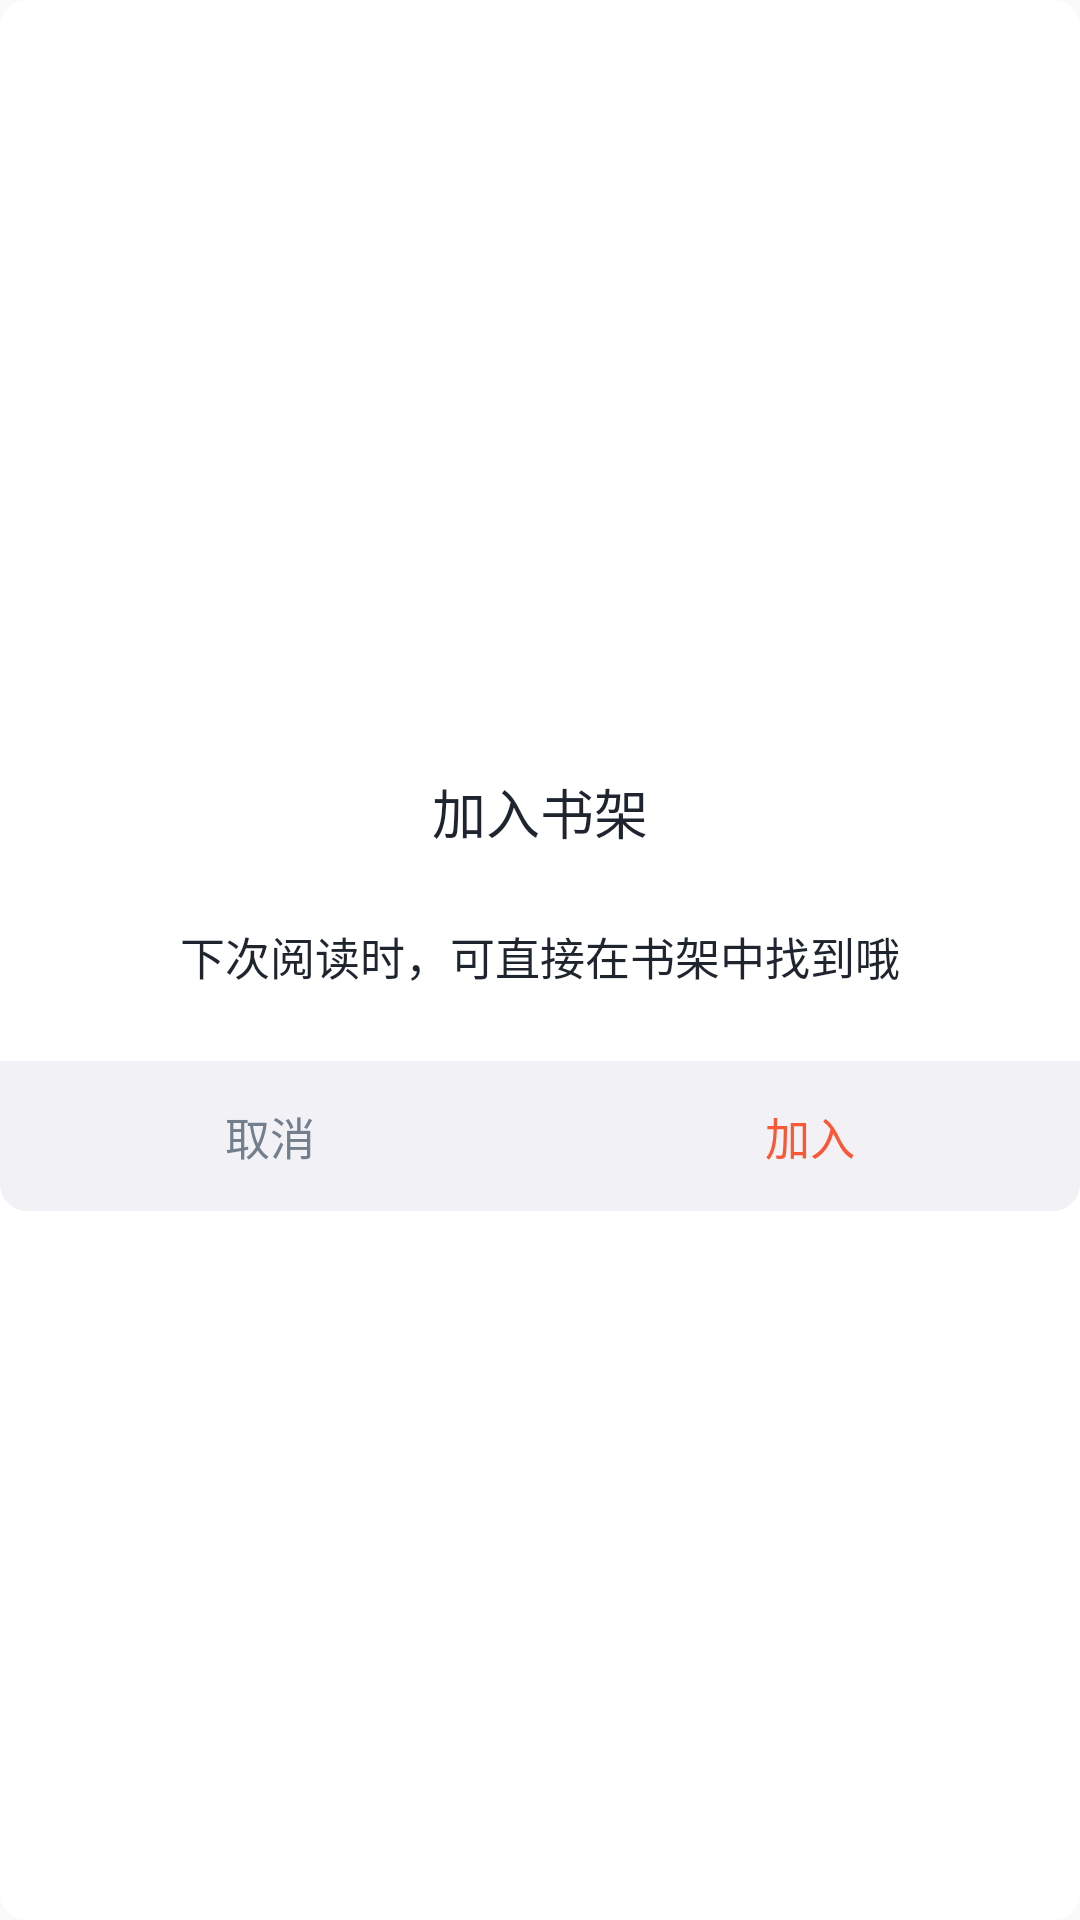

The Android layout XML behind this screen, and the referenced resources:
<!-- AndroidManifest.xml: application theme AppTheme -->
<!-- res/layout/dialog_night_add_booshelf.xml -->
﻿<?xml version="1.0" encoding="utf-8"?>
<LinearLayout xmlns:android="http://schemas.android.com/apk/res/android"
    android:layout_width="match_parent"
    android:layout_height="wrap_content"
    android:background="@drawable/shape_round_corner_dailog"
    android:gravity="center"
    android:orientation="vertical">

    <TextView
        android:layout_marginTop="21dp"
        android:layout_width="wrap_content"
        android:layout_height="wrap_content"
        android:textSize="18dp"
        android:textColor="#1E252F"
        android:text="@string/dialog_add_bookshelf_title" />

    <TextView
        android:layout_marginHorizontal="30dp"
        android:layout_marginTop="24dp"
        android:textSize="15dp"
        android:textColor="#1E252F"
        android:layout_width="wrap_content"
        android:layout_height="wrap_content"
        android:text="@string/dialog_add_bookshelf_content"/>

    <LinearLayout
        android:layout_marginTop="24dp"
        android:orientation="horizontal"
        android:layout_width="match_parent"
        android:background="@drawable/shape_round_corner_dailog_bottom"
        android:layout_height="50dp">
        <TextView
            android:id="@+id/cancel"
            android:layout_weight="1"
            android:layout_width="0dp"
            android:gravity="center"
            android:textSize="15dp"
            android:textColor="#747f8e"
            android:layout_height="match_parent"
            android:text="@string/dialog_add_bookshelf_cancel"/>
        <TextView
            android:id="@+id/ok"
            android:layout_weight="1"
            android:layout_width="0dp"
            android:gravity="center"
            android:textSize="15dp"
            android:textColor="#F85836"
            android:layout_height="match_parent"
            android:text="@string/dialog_add_bookshelf_ok"/>
    </LinearLayout>
</LinearLayout>
<!-- resources referenced by this layout -->
<resources>
  <!-- drawable shape_round_corner_dailog (drawable) -->
  ﻿<?xml version="1.0" encoding="utf-8"?>
  <shape xmlns:android="http://schemas.android.com/apk/res/android"
  	android:shape="rectangle">
  	<solid android:color="#ffffff" />
  	<corners
  		android:radius="9dp" />
  </shape>
  <!-- drawable shape_round_corner_dailog_bottom (drawable) -->
  ﻿<?xml version="1.0" encoding="utf-8"?>
  <shape xmlns:android="http://schemas.android.com/apk/res/android"
  	android:shape="rectangle">
  	<solid android:color="#F1F1F6" />
  	<corners
  		android:bottomLeftRadius="9dp"
  		android:bottomRightRadius="9dp"/>
  </shape>
  <string name="dialog_add_bookshelf_cancel">取消</string>
  <string name="dialog_add_bookshelf_content">下次阅读时，可直接在书架中找到哦</string>
  <string name="dialog_add_bookshelf_ok">加入</string>
  <string name="dialog_add_bookshelf_title">加入书架</string>
  <style name="AppTheme" parent="BaseAppTheme" />
  <style name="BaseAppTheme" parent="Theme.AppCompat.Light.NoActionBar">
          
          <item name="colorPrimary">@color/colorPrimary</item>
          <item name="colorPrimaryDark">@color/colorPrimaryDark</item>
          <item name="colorAccent">@color/colorAccent</item>
          <item name="android:listDivider">@drawable/shape_divider_dash</item>
      </style>
  <color name="colorPrimary">#3F51B5</color>
  <color name="colorPrimaryDark">#303F9F</color>
  <color name="colorAccent">#FF4081</color>
</resources>
